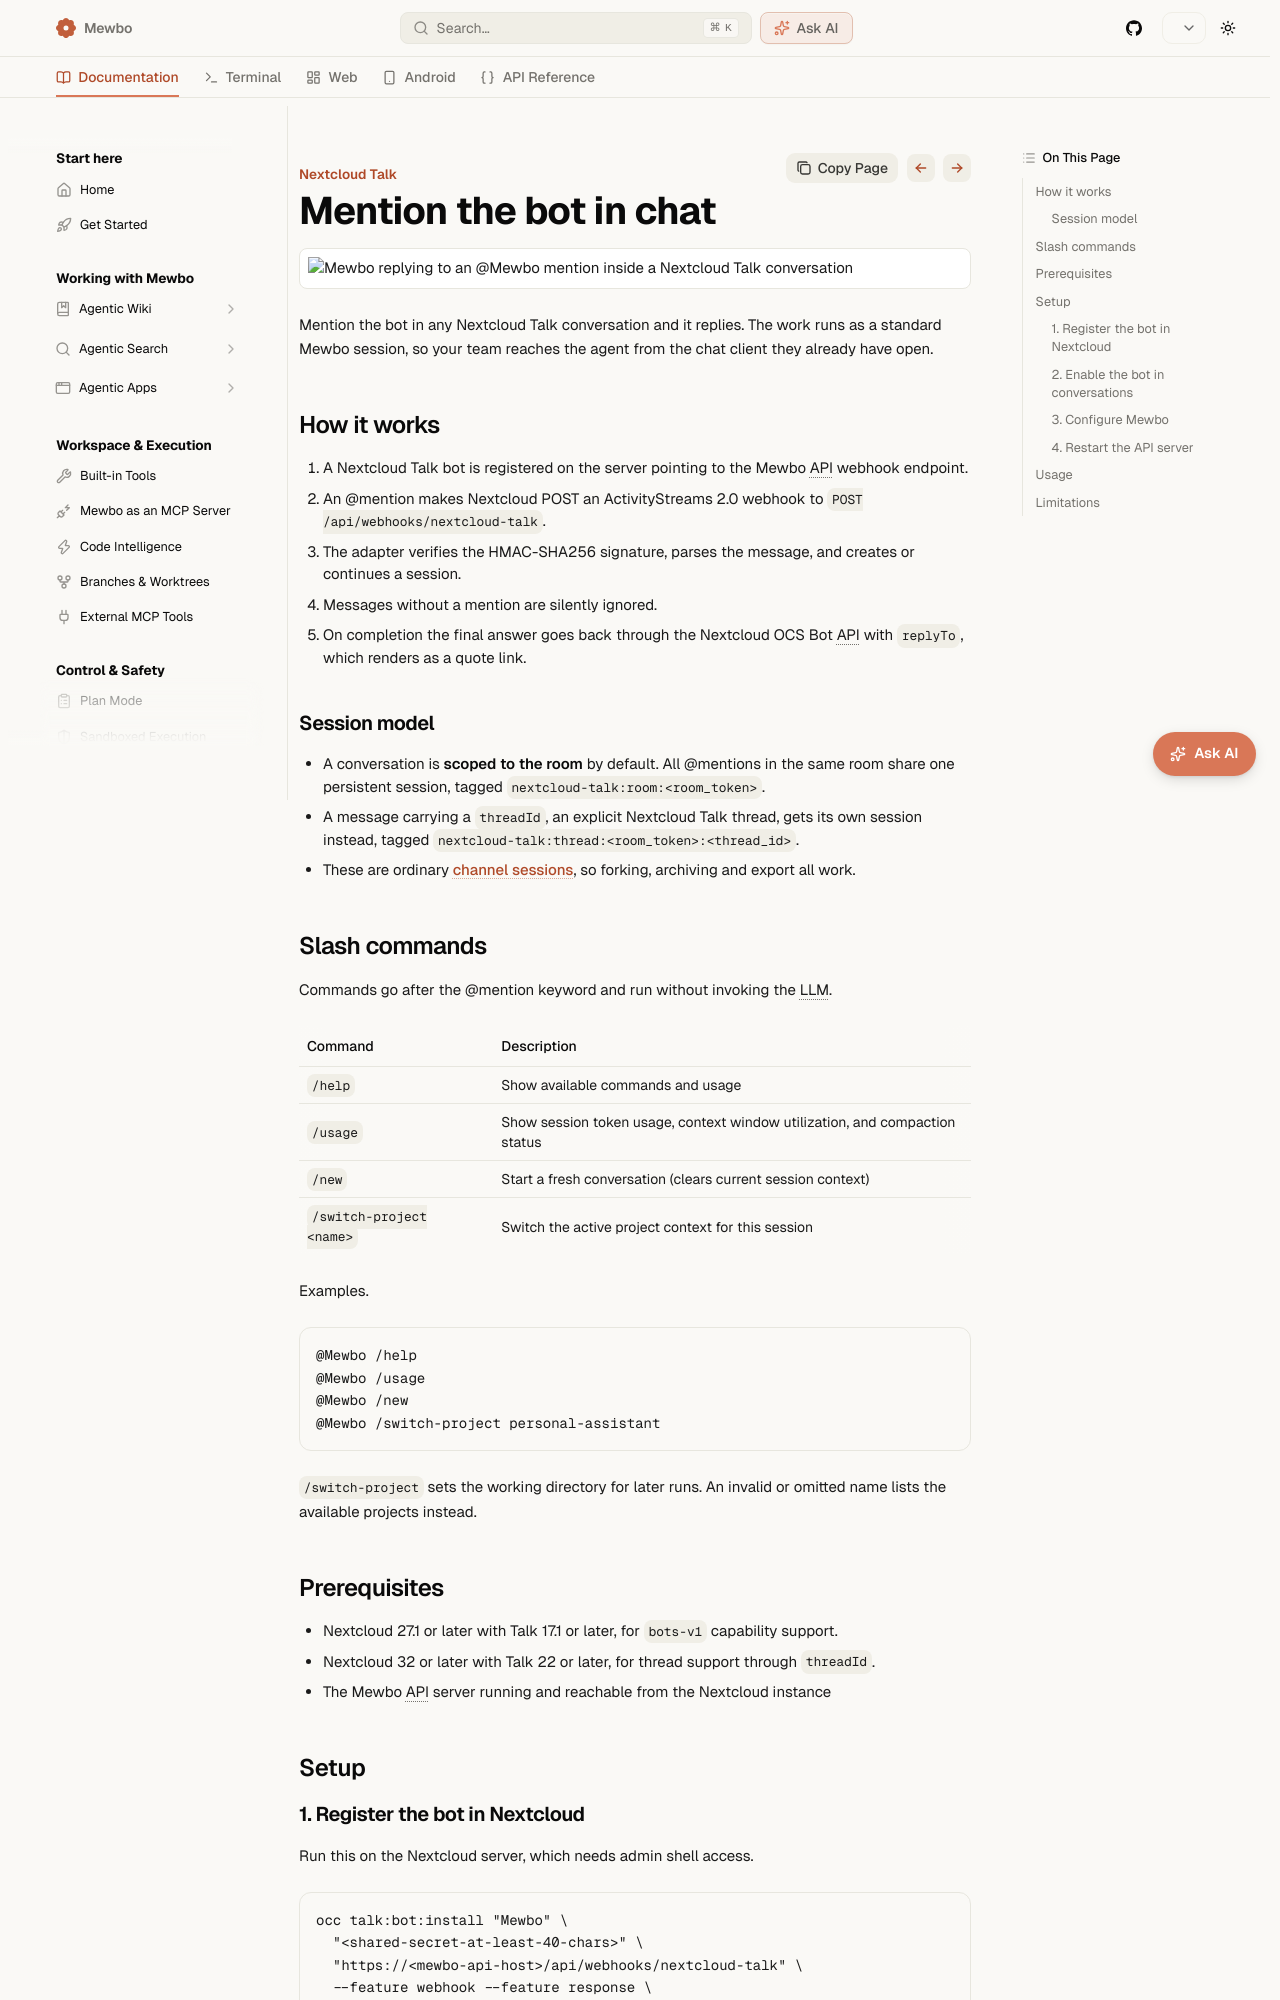

repository: bearlike/Assistant · page: master/clients-nextcloud-talk/index.html · generator: mkdocs

# Nextcloud Talk

<div style="display: flex; justify-content: center;">
  <img src="../mewbo-nctalk-01.png" alt="Mewbo replying to an @Mewbo mention inside a Nextcloud Talk conversation" style="width: 100%; max-width: 720px; height: auto;" />
</div>

The Nextcloud Talk integration allows users to interact with Mewbo directly from any Nextcloud Talk conversation. Mention the bot and it responds, creating a standard Mewbo session visible in the web console and Langfuse traces.

## How it works

1. A Nextcloud Talk bot is registered on the server pointing to the Mewbo API webhook endpoint.
2. When a user @mentions the bot, Nextcloud POSTs an ActivityStreams 2.0 webhook to [`POST /api/webhooks/nextcloud-talk`](endpoint:POST /api/webhooks/nextcloud-talk).
3. The adapter verifies the HMAC-SHA256 signature, parses the message, and creates or continues a session.
4. Non-mentioned messages are silently ignored. The bot only responds when triggered.
5. When the session completes, the final answer is sent back via the Nextcloud OCS Bot API with `replyTo` (creating a visual quote link).

### Session model

- **Room-scoped**: All @mentions in the same room share one persistent session. Tag format: `nextcloud-talk:room:<room_token>`.
- **Thread-scoped**: Messages with a `threadId` (explicit NC Talk thread) get their own session. Tag format: `nextcloud-talk:thread:<room_token>:<thread_id>`.
- Sessions are standard API sessions. They are stored in MongoDB/JSON, visible in the console, and support forking, archiving, and export.

## Slash commands

Commands are available after the @mention keyword. They run without invoking the LLM.

| Command | Description |
|---------|-------------|
| `/help` | Show available commands and usage |
| `/usage` | Show session token usage, context window utilization, and compaction status |
| `/new` | Start a fresh conversation (clears current session context) |
| `/switch-project <name>` | Switch the active project context for this session |

Examples:
```
@Mewbo /help
@Mewbo /usage
@Mewbo /new
@Mewbo /switch-project personal-assistant
```

The `/switch-project` command sets the working directory for subsequent LLM runs. If the project name is invalid or omitted, it lists available projects.
